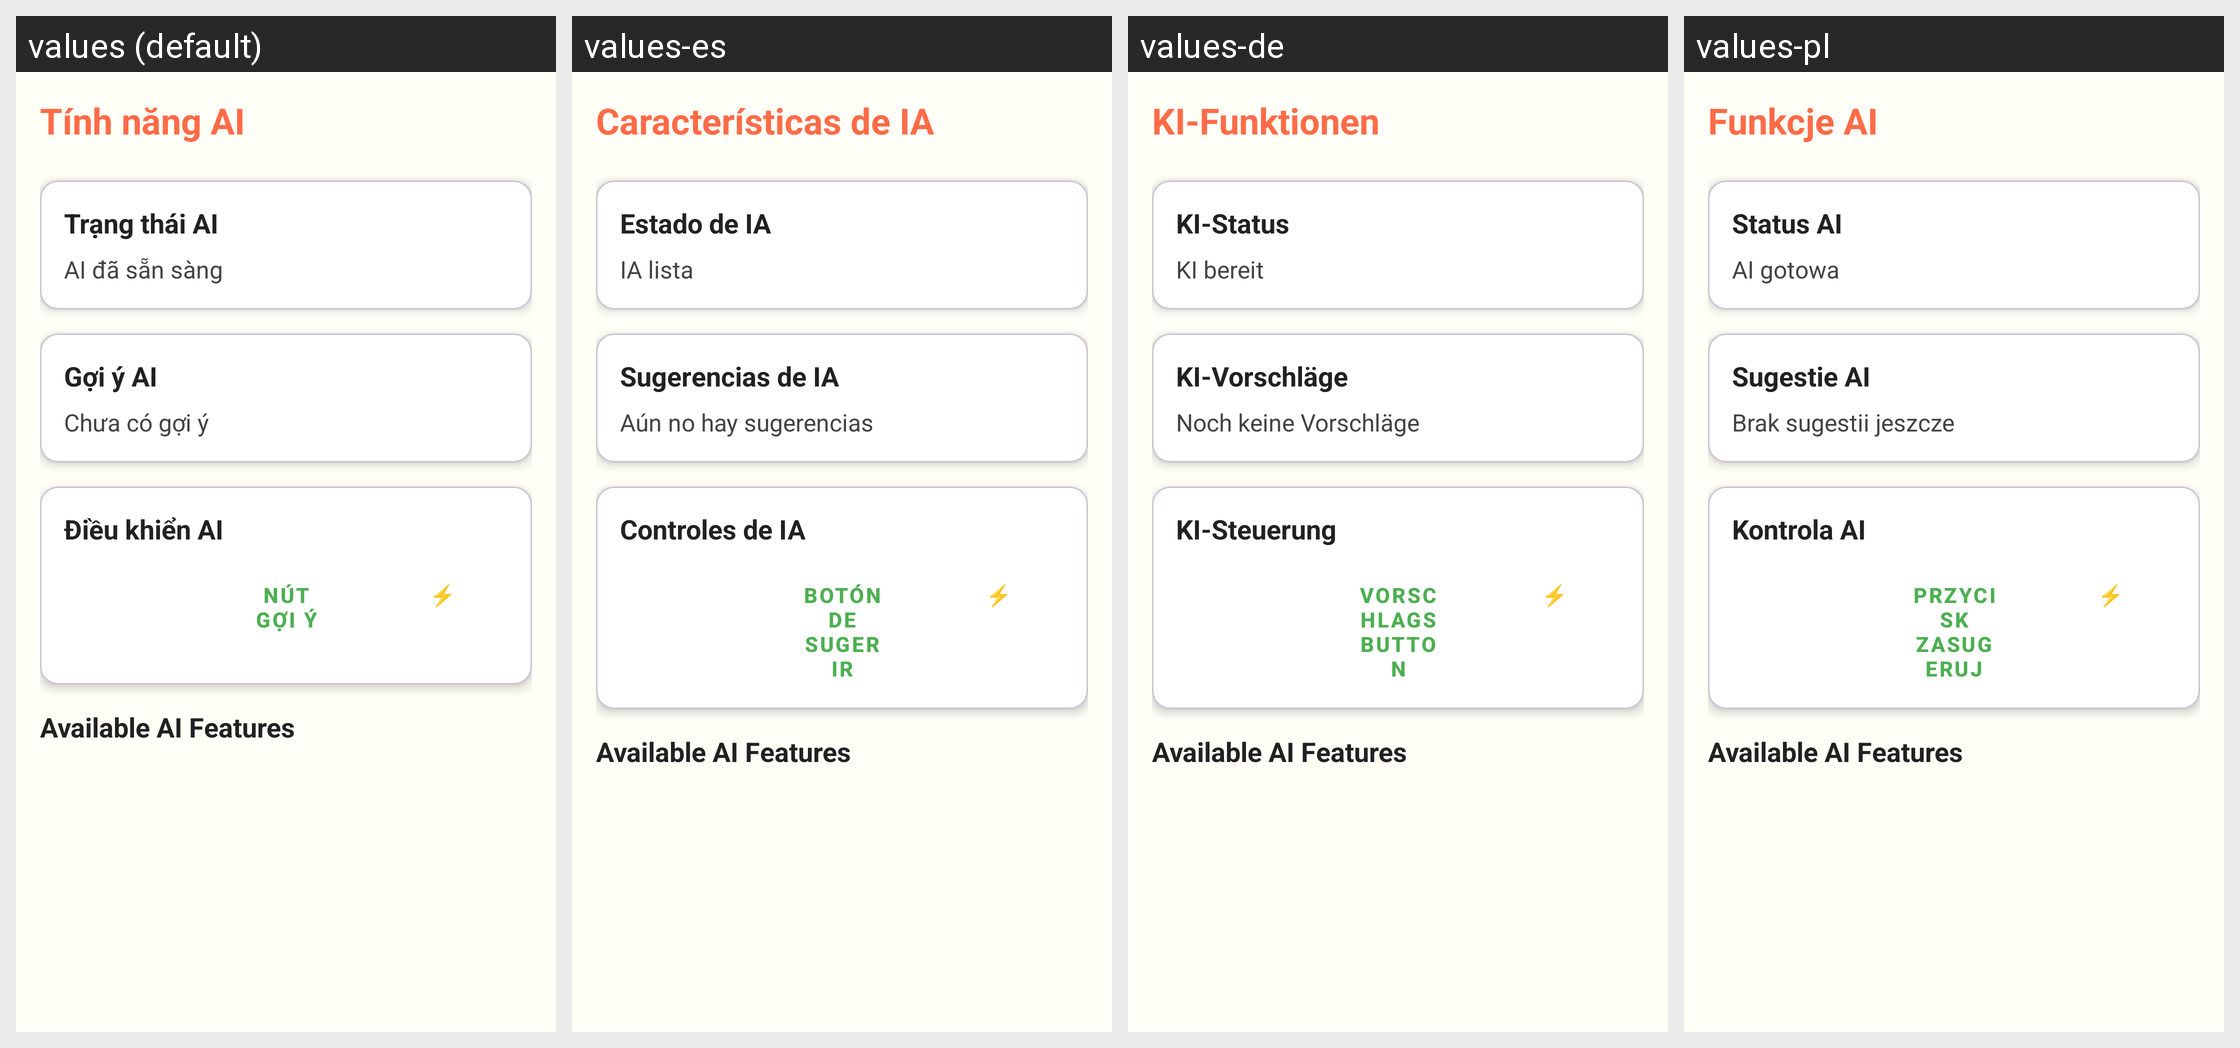

The Android screen above is rendered under several locales of the same app. Produce the string resources it draws, with the default and per-locale values.
Android screen res/layout/activity_ai_features.xml rendered under 4 locales, left to right: values (default), values-es, values-de, values-pl. Device: Nexus 5 (rendered at 1080×1920; each locale shown at half size, 540×960, under a caption strip naming it); theme Theme.ColoringShapes.
Other locales in the repository, not shown: values-ar, values-en, values-it, values-ja, values-ko, values-th, values-zh.
Strings drawn on this screen, with the default value and each locale's value (text and hints the layout hard-codes, and strings that could not be matched under every locale, appear in the picture but are not listed):

ai_features
  values: Tính năng AI
  values-es: Características de IA
  values-de: KI-Funktionen
  values-pl: Funkcje AI

ai_status
  values: Trạng thái AI
  values-es: Estado de IA
  values-de: KI-Status
  values-pl: Status AI

ai_ready
  values: AI đã sẵn sàng
  values-es: IA lista
  values-de: KI bereit
  values-pl: AI gotowa

ai_suggestions
  values: Gợi ý AI
  values-es: Sugerencias de IA
  values-de: KI-Vorschläge
  values-pl: Sugestie AI

ai_no_suggestions
  values: Chưa có gợi ý
  values-es: Aún no hay sugerencias
  values-de: Noch keine Vorschläge
  values-pl: Brak sugestii jeszcze

ai_controls
  values: Điều khiển AI
  values-es: Controles de IA
  values-de: KI-Steuerung
  values-pl: Kontrola AI

suggest_button
  values: Nút gợi ý
  values-es: Botón de sugerir
  values-de: Vorschlagsbutton
  values-pl: Przycisk zasugeruj
